Run: headless pygame with SDL's dummy video driver; simulated clock (each Clock.tick advances the game by its frame time, no real sleeping); random seed 0; keys injected as events and as key.get_pressed() state; mouse plan: one left click at the window centre at the start of phase 2, then a move to the lower-right quarter at the start of phase 3.
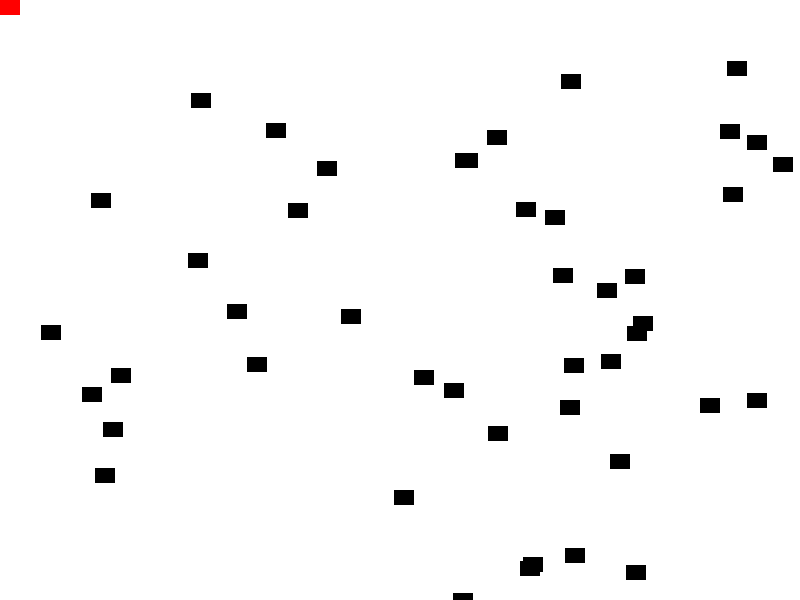
Frame 1 of 4 · flips 1–60 · no input
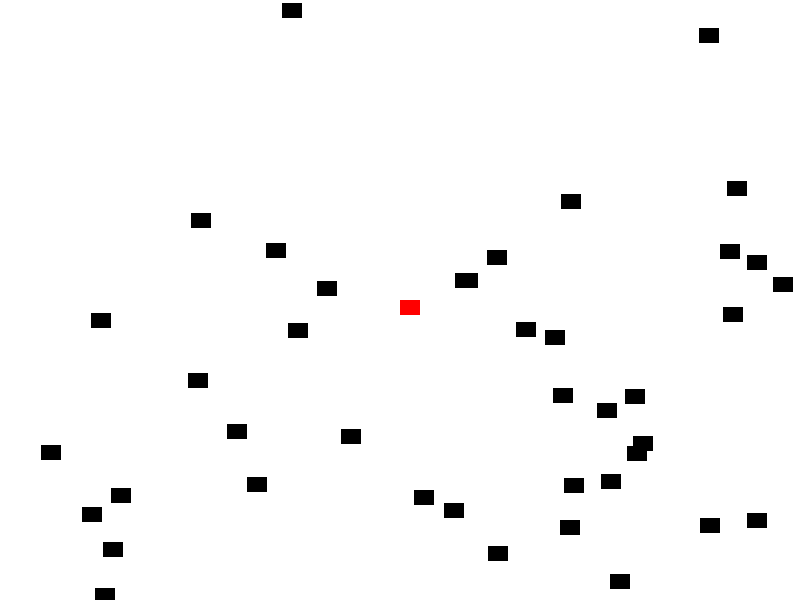
Frame 2 of 4 · flips 61–180 · clicked the window centre · tapped SPACE, RETURN · held RIGHT (→), D
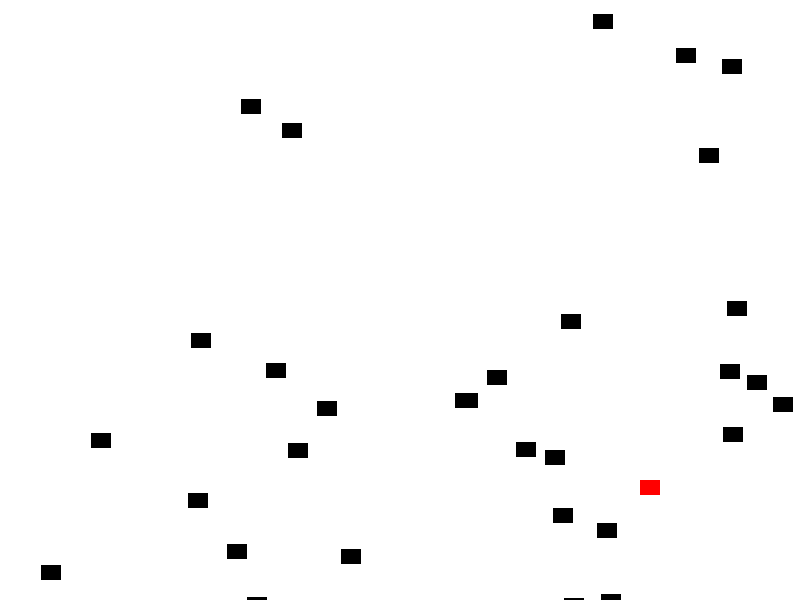
Frame 3 of 4 · flips 181–300 · moved the mouse to the lower-right quarter · held DOWN (↓), S
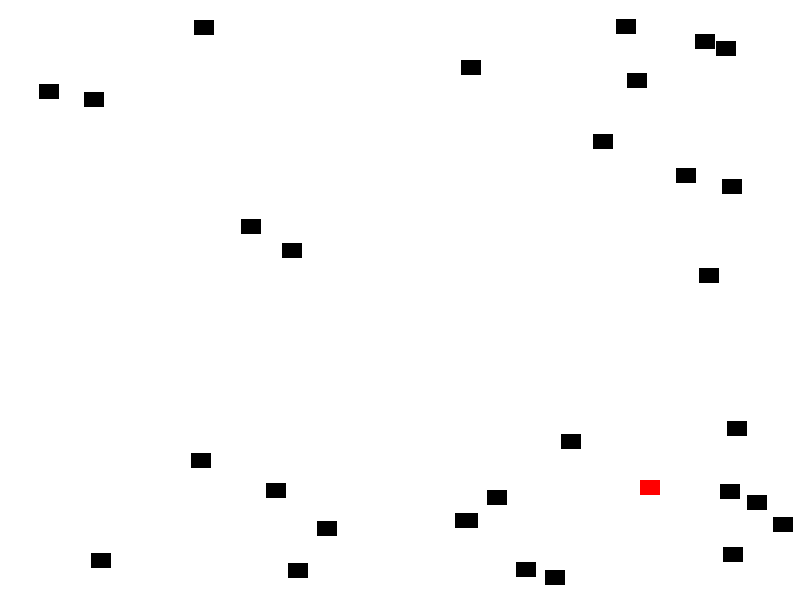
Frame 4 of 4 · flips 301–420 · held LEFT (←), A, UP (↑), W

The pygame program that drew these frames:

# starting template to make breakout clone
# with thanks to programarcadegames.com




import pygame
import random

from pygame.locals import(
    RLEACCEL,
    K_UP,
    K_DOWN,
    K_LEFT,
    K_RIGHT,
    K_ESCAPE,
    KEYDOWN,
    QUIT
)

 
# Define some colors
BLACK = (0, 0, 0)
WHITE = (255, 255, 255)
GREEN = (0, 255, 0)
RED = (255, 0, 0)
BLUE = (0, 0, 255)


#########################################################################################################
#
# classes
#
#########################################################################################################


# this class describes a block (player and bricks)
# maybe it could also describe the bricks?
class Block(pygame.sprite.Sprite):
    def __init__(self, color, width, height):
        # constructor

        super().__init__()

        # create image of block, fill w color
        self.image = pygame.Surface([width, height])
        self.image.fill(color)

        # get rectangle of image that has the dimensions
        self.rect = self.image.get_rect()
    
    def update(self):
        # called each frame
        # move block down one pixel
        self.rect.y += 1
        # if blocks go off the bottom of the screen,
        # send them back to the top
        if self.rect.y > screen_height + 100: # docs say 410, why
            self.reset_pos()
 

    def reset_pos(self):
        # reset position at top of screen at random x location
        # called by update() or if there is a collision
        self.rect.y = random.randrange(-300, -20) # i dont understand why these numbers
        self.rect.x = random.randrange(0, screen_width)




############################################################################################################

pygame.init()

screen_width = 800
screen_height = 600

# Set the width and height of the screen [width, height]
size = (screen_width, screen_height)
screen = pygame.display.set_mode(size)
 
pygame.display.set_caption("breaky 1")

block_list = pygame.sprite.Group()
all_sprites_list = pygame.sprite.Group()

# make a bunch of blocks
for i in range(50):
    # make a block object
    block = Block(BLACK, 20, 15)

    # put in random location
    block.rect.x = random.randrange(screen_width)
    block.rect.y = random.randrange(screen_height)

    # add to list of sprites
    block_list.add(block)
    all_sprites_list.add(block)
    
# create a RED player block
player = Block(RED, 20, 15)
all_sprites_list.add(player)


# loop until the user clicks close 
running = True

# get a timer for a sane frame rate
clock = pygame.time.Clock()

# oooh keep SCORE
score = 0

###########################################################################
#      game loop
#
###########################################################################

while running:
    # process event Q
    for event in pygame.event.get():
        if event.type == pygame.QUIT:
            running = False
        elif event.type == KEYDOWN:
            # was it escape? if so quit
            if event.key == K_ESCAPE:
                running = False
            

    # get current mouse position as list (x,y) coords
    pos = pygame.mouse.get_pos()
# ------------------------------------------------------------

    # do stuff!
    
    # set player position from mouse coords
    player.rect.x = pos[0]
    player.rect.y = pos[1]

    # check if player block collided with any of the block in block_list
    # if so, kill the block
    #'''spritecollide(sprite, group, dokill, collided = None) -> Sprite_list
    blocks_hit_list = pygame.sprite.spritecollide(player, block_list, False)
    
    # give them a score for each block they hit
    for block in blocks_hit_list:
        score += 1
        print(score)

        #reset block to top of screen
        block.reset_pos()
        

    # update position of all blocks in block_list
    block_list.update()

        
# --------------------------------------------------
    # draw stuff on screen!
    
    # clear the screen, fill w white
    screen.fill(WHITE)
    
    # draw all the sprites
    all_sprites_list.draw(screen)
    
    # update the screen and show it
    pygame.display.flip()
    
    # limit to 60 frames per second
    clock.tick(60)

###################################################################
#  end of game loop
    
pygame.quit()


    
    
    










 


 
